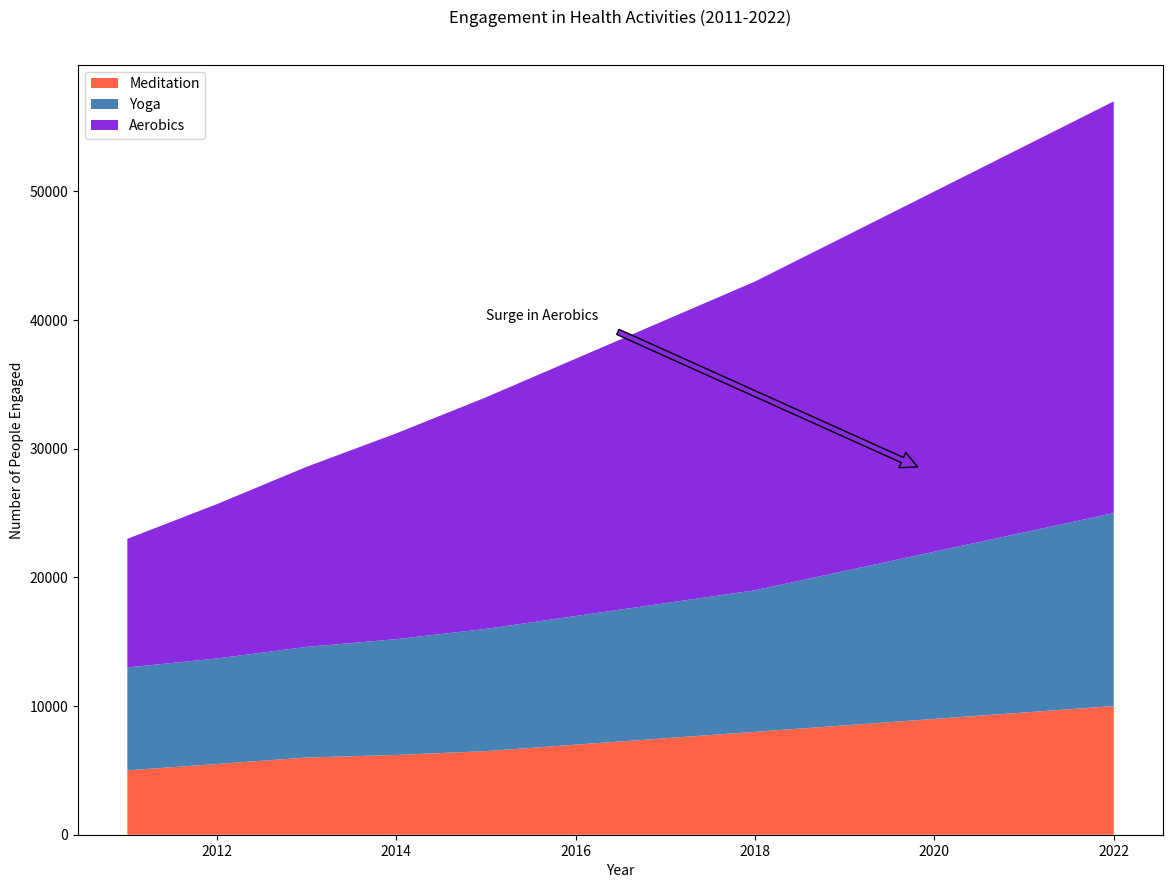

The matplotlib source for this figure:

import matplotlib.pyplot as plt

# Define the data
years = list(range(2011, 2023))
meditation = [5000, 5500, 6000, 6200, 6500, 7000, 7500, 8000, 8500, 9000, 9500, 10000]
yoga = [8000, 8200, 8600, 9000, 9500, 10000, 10500, 11000, 12000, 13000, 14000, 15000]
aerobics = [10000, 12000, 14000, 16000, 18000, 20000, 22000, 24000, 26000, 28000, 30000, 32000]

# Start plotting
fig, ax = plt.subplots(figsize=(14, 10))

# Plot stacked area chart
ax.stackplot(years, meditation, yoga, aerobics, colors=['#FF6347', '#4682B4', '#8A2BE2'])

# Annotate specific points
ax.annotate('Surge in Aerobics', xy=(2020, 28000), xytext=(2015, 40000),
            arrowprops=dict(facecolor='#8A2BE2', shrink=0.05))

# Add labels and title
plt.xlabel('Year')
plt.ylabel('Number of People Engaged')
plt.title('Engagement in Health Activities (2011-2022)', pad=30)

# Add a legend
plt.legend(['Meditation', 'Yoga', 'Aerobics'], loc='upper left')

# Show the plot
plt.show()
